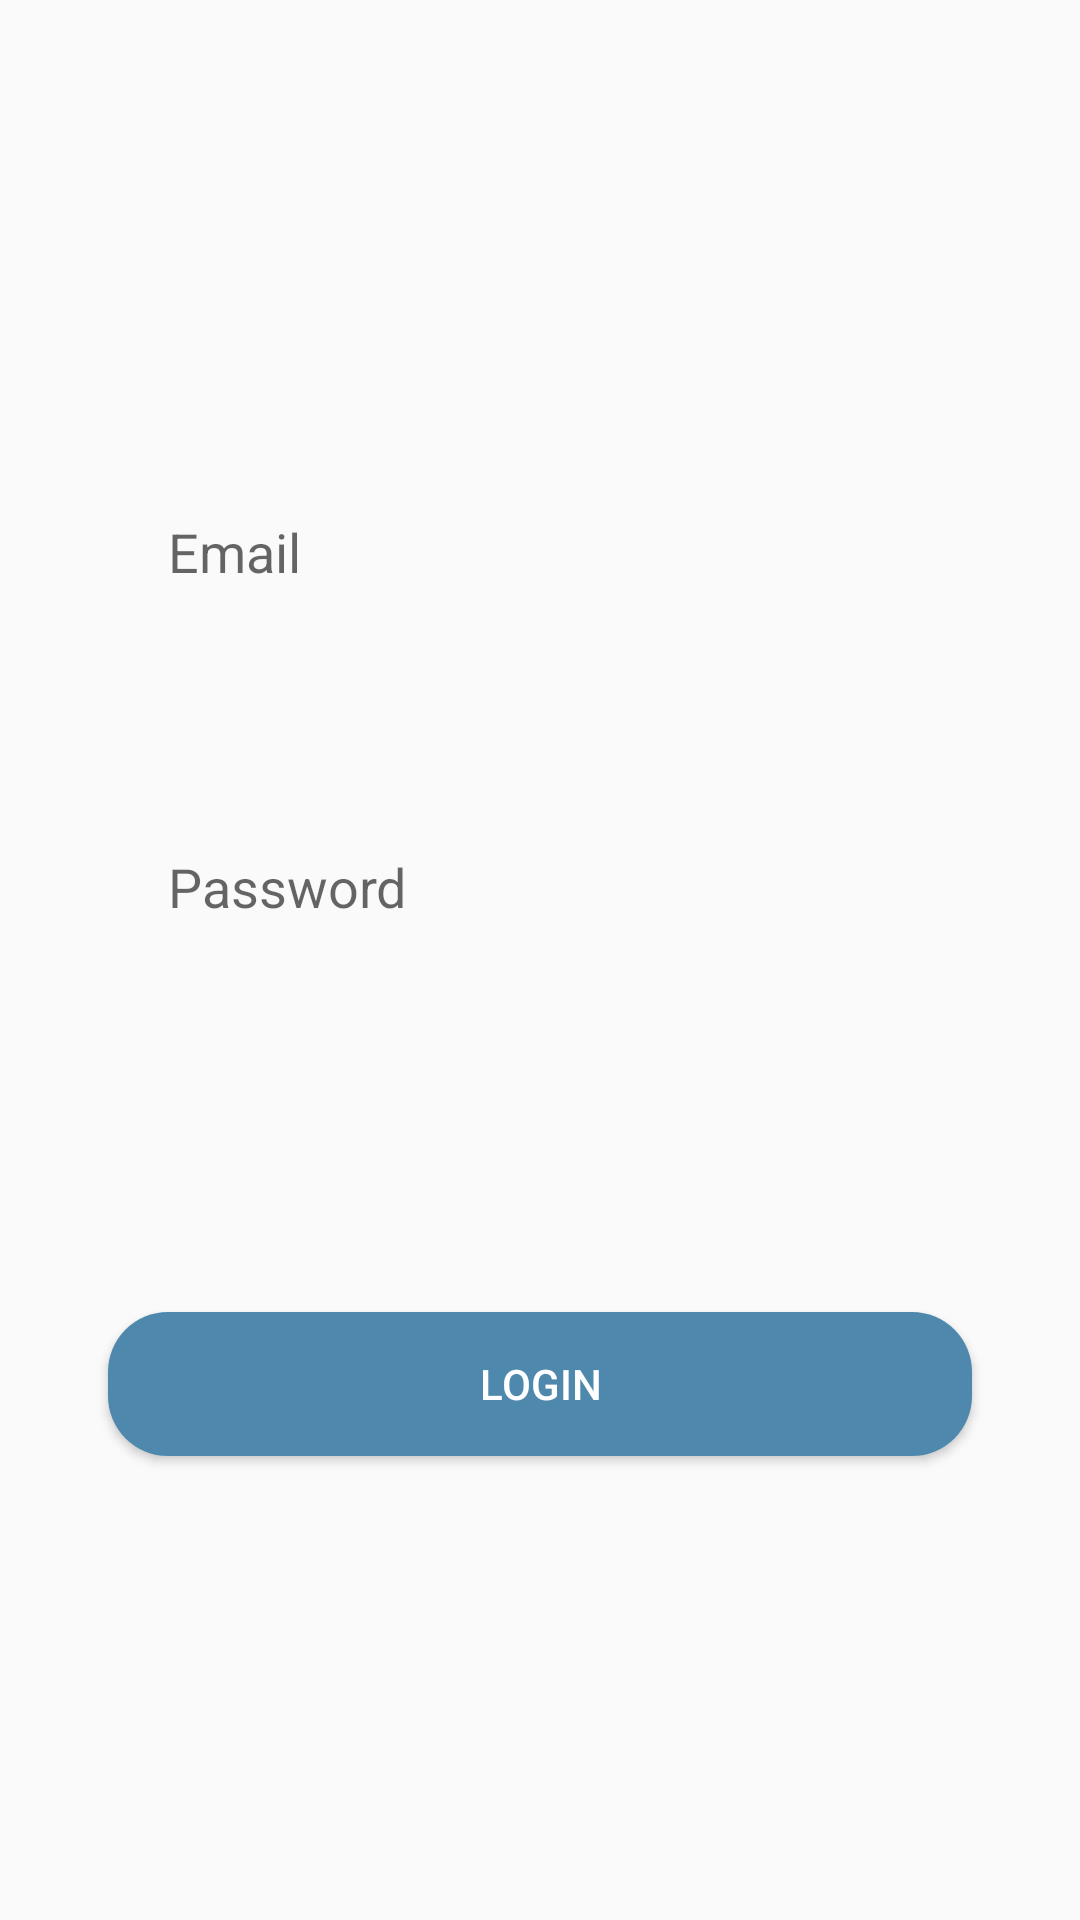

The Android layout XML behind this screen, and the referenced resources:
<!-- AndroidManifest.xml: application theme Theme.MapIt -->
<!-- res/layout/login_tab_fragment.xml -->
<?xml version="1.0" encoding="utf-8"?>
<androidx.constraintlayout.widget.ConstraintLayout xmlns:android="http://schemas.android.com/apk/res/android"
    xmlns:tools="http://schemas.android.com/tools"
    android:layout_width="match_parent"
    android:layout_height="match_parent"
    xmlns:app="http://schemas.android.com/apk/res-auto">

    <EditText
        android:id="@+id/loginEmail"
        android:layout_width="0dp"
        android:layout_height="wrap_content"
        android:background="@drawable/edit_text_bg"
        android:hint="@string/email"
        android:importantForAutofill="no"
        android:inputType="textEmailAddress"
        android:minHeight="48dp"
        android:paddingStart="20dp"
        android:paddingTop="10dp"
        android:paddingEnd="10dp"
        android:paddingBottom="10dp"
        app:layout_constraintBottom_toBottomOf="parent"
        app:layout_constraintEnd_toEndOf="parent"
        app:layout_constraintStart_toStartOf="parent"
        app:layout_constraintTop_toTopOf="parent"
        app:layout_constraintVertical_bias="0.270"
        app:layout_constraintWidth_percent=".8"
        tools:ignore="TextContrastCheck" />

    <EditText
        android:id="@+id/loginPassword"
        android:layout_width="0dp"
        android:layout_height="wrap_content"
        android:layout_marginTop="20dp"
        android:background="@drawable/edit_text_bg"
        android:hint="@string/password"
        android:importantForAutofill="no"
        android:inputType="textPassword"
        android:minHeight="48dp"
        android:paddingStart="20dp"
        android:paddingTop="10dp"
        android:paddingEnd="10dp"
        android:paddingBottom="10dp"
        app:layout_constraintBottom_toBottomOf="parent"
        app:layout_constraintEnd_toEndOf="parent"
        app:layout_constraintStart_toStartOf="parent"
        app:layout_constraintTop_toTopOf="parent"
        app:layout_constraintVertical_bias="0.440"
        app:layout_constraintWidth_percent=".8"
        tools:ignore="TextContrastCheck" />

    <Button
        android:id="@+id/loginBtn"
        android:layout_width="0dp"
        android:layout_height="wrap_content"
        android:background="@drawable/button_bg"
        android:text="@string/login"
        android:textColor="@color/white"
        app:layout_constraintBottom_toBottomOf="parent"
        app:layout_constraintEnd_toEndOf="parent"
        app:layout_constraintStart_toStartOf="parent"
        app:layout_constraintTop_toTopOf="parent"
        app:layout_constraintVertical_bias="0.739"
        app:layout_constraintWidth_percent=".8"
        tools:ignore="SpeakableTextPresentCheck,TextContrastCheck" />
</androidx.constraintlayout.widget.ConstraintLayout>
<!-- resources referenced by this layout -->
<resources>
  <color name="white">#FFFFFFFF</color>
  <!-- drawable button_bg (drawable) -->
  <?xml version="1.0" encoding="utf-8"?>
  <shape xmlns:android="http://schemas.android.com/apk/res/android">
      <corners android:radius="20dp"/>
      <solid android:color="@color/blue_s"/>
  </shape>
  <string name="email">Email</string>
  <string name="login">Login</string>
  <string name="password">Password</string>
  <style name="Theme.MapIt" parent="Theme.AppCompat.Light.NoActionBar">
          
          <item name="colorPrimary">@color/blue_p</item>
          <item name="colorPrimaryVariant">@color/blue_p</item>
          <item name="colorOnPrimary">@color/white</item>
          
          <item name="colorSecondary">@color/blue_s</item>
          <item name="colorSecondaryVariant">@color/blue_s</item>
          <item name="colorOnSecondary">@color/black</item>
          
          <item name="android:statusBarColor" tools:targetApi="l">?attr/colorPrimaryVariant</item>
          
      </style>
  <color name="blue_s">#4E88AD</color>
  <color name="blue_p">#5DA4CE</color>
  <color name="black">#FF000000</color>
</resources>
